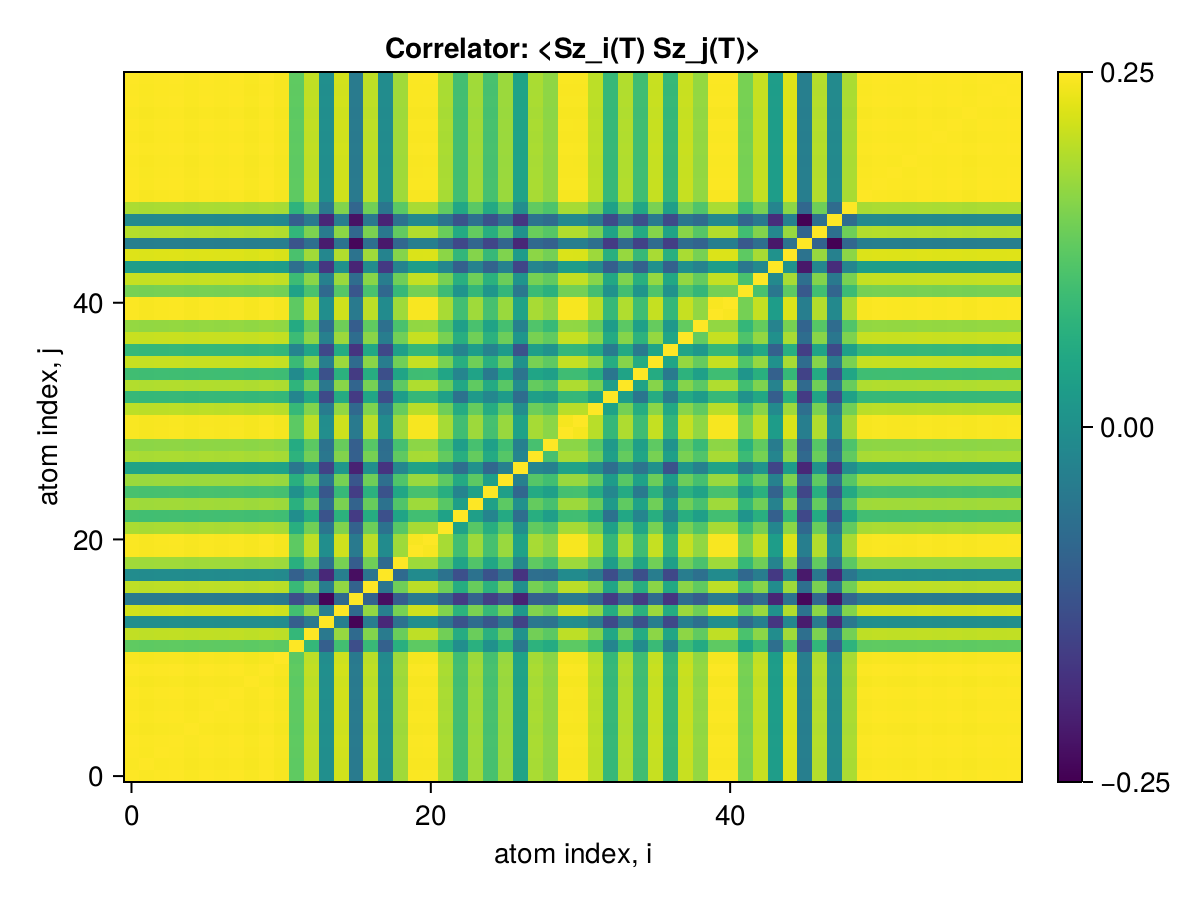

Values plotted in this chart, from the file beside it:
x1, x2, x3, x4, x5, x6, x7, x8, x9, x10, x11, x12, x13, x14, x15, x16, x17, x18, x19, x20, x21, x22, x23, x24
0.25, 0.2494, 0.2498, 0.25, 0.2493, 0.2499, 0.2495, 0.2499, 0.2491, 0.25, 0.2489, 0.2178, 0.2378, 0.1835, 0.2411, 0.1726, 0.2373, 0.182, 0.2315, 0.2493, 0.2494, 0.2334, 0.2105, 0.2316
0.2494, 0.25, 0.2492, 0.2494, 0.2488, 0.2493, 0.249, 0.2493, 0.2486, 0.2494, 0.2484, 0.2173, 0.2373, 0.1831, 0.2406, 0.1722, 0.2368, 0.1816, 0.231, 0.2488, 0.2488, 0.2329, 0.21, 0.2311
0.2498, 0.2492, 0.25, 0.2498, 0.2492, 0.2497, 0.2494, 0.2497, 0.249, 0.2498, 0.2487, 0.2177, 0.2377, 0.1834, 0.2409, 0.1724, 0.2372, 0.1818, 0.2314, 0.2492, 0.2492, 0.2332, 0.2104, 0.2315
0.25, 0.2494, 0.2498, 0.25, 0.2494, 0.2499, 0.2496, 0.2499, 0.2492, 0.25, 0.2489, 0.2178, 0.2379, 0.1835, 0.2411, 0.1726, 0.2373, 0.182, 0.2316, 0.2494, 0.2494, 0.2334, 0.2105, 0.2317
0.2493, 0.2488, 0.2492, 0.2494, 0.25, 0.2493, 0.249, 0.2493, 0.2486, 0.2494, 0.2483, 0.2174, 0.2374, 0.1831, 0.2405, 0.1721, 0.2367, 0.1815, 0.231, 0.2488, 0.2488, 0.2328, 0.21, 0.2311
0.2499, 0.2493, 0.2497, 0.2499, 0.2493, 0.25, 0.2495, 0.2498, 0.2491, 0.2499, 0.2489, 0.2178, 0.2378, 0.1835, 0.241, 0.1725, 0.2373, 0.182, 0.2315, 0.2493, 0.2493, 0.2333, 0.2105, 0.2316
0.2495, 0.249, 0.2494, 0.2496, 0.249, 0.2495, 0.25, 0.2495, 0.2488, 0.2496, 0.2485, 0.2175, 0.2375, 0.1833, 0.2407, 0.1723, 0.2369, 0.1817, 0.2312, 0.249, 0.249, 0.233, 0.2102, 0.2313
0.2499, 0.2493, 0.2497, 0.2499, 0.2493, 0.2498, 0.2495, 0.25, 0.2491, 0.2499, 0.2489, 0.2178, 0.2378, 0.1835, 0.2411, 0.1726, 0.2373, 0.182, 0.2315, 0.2493, 0.2493, 0.2334, 0.2105, 0.2316
0.2491, 0.2486, 0.249, 0.2492, 0.2486, 0.2491, 0.2488, 0.2491, 0.25, 0.2492, 0.2481, 0.2171, 0.2371, 0.1829, 0.2404, 0.172, 0.2366, 0.1814, 0.2308, 0.2486, 0.2486, 0.2327, 0.2098, 0.2309
0.25, 0.2494, 0.2498, 0.25, 0.2494, 0.2499, 0.2496, 0.2499, 0.2492, 0.25, 0.2489, 0.2178, 0.2379, 0.1835, 0.2411, 0.1726, 0.2373, 0.182, 0.2316, 0.2494, 0.2494, 0.2334, 0.2105, 0.2317
0.2489, 0.2484, 0.2487, 0.2489, 0.2483, 0.2489, 0.2485, 0.2489, 0.2481, 0.2489, 0.25, 0.2168, 0.2368, 0.1827, 0.2401, 0.1719, 0.2364, 0.1812, 0.2307, 0.2483, 0.2484, 0.2324, 0.2097, 0.2307
0.2178, 0.2173, 0.2177, 0.2178, 0.2174, 0.2178, 0.2175, 0.2178, 0.2171, 0.2178, 0.2168, 0.25, 0.2058, 0.1576, 0.2103, 0.1495, 0.2074, 0.1588, 0.2016, 0.2173, 0.2173, 0.2013, 0.1832, 0.2018
0.2378, 0.2373, 0.2377, 0.2379, 0.2374, 0.2378, 0.2375, 0.2378, 0.2371, 0.2379, 0.2368, 0.2058, 0.25, 0.1715, 0.2295, 0.1638, 0.2255, 0.1726, 0.22, 0.2373, 0.2373, 0.2218, 0.1997, 0.2202
0.1835, 0.1831, 0.1834, 0.1835, 0.1831, 0.1835, 0.1833, 0.1835, 0.1829, 0.1835, 0.1827, 0.1576, 0.1715, 0.25, 0.1749, 0.1196, 0.1736, 0.133, 0.1678, 0.1831, 0.1831, 0.1695, 0.152, 0.1654
0.2411, 0.2406, 0.2409, 0.2411, 0.2405, 0.241, 0.2407, 0.2411, 0.2404, 0.2411, 0.2401, 0.2103, 0.2295, 0.1749, 0.25, 0.1638, 0.2287, 0.175, 0.2231, 0.2405, 0.2406, 0.225, 0.2029, 0.2237
0.1726, 0.1722, 0.1724, 0.1726, 0.1721, 0.1725, 0.1723, 0.1726, 0.172, 0.1726, 0.1719, 0.1495, 0.1638, 0.1196, 0.1638, 0.25, 0.1601, 0.123, 0.157, 0.1722, 0.1721, 0.1596, 0.1413, 0.1597
0.2373, 0.2368, 0.2372, 0.2373, 0.2367, 0.2373, 0.2369, 0.2373, 0.2366, 0.2373, 0.2364, 0.2074, 0.2255, 0.1736, 0.2287, 0.1601, 0.25, 0.1694, 0.2213, 0.2367, 0.2368, 0.221, 0.1999, 0.2196
0.182, 0.1816, 0.1818, 0.182, 0.1815, 0.182, 0.1817, 0.182, 0.1814, 0.182, 0.1812, 0.1588, 0.1726, 0.133, 0.175, 0.123, 0.1694, 0.25, 0.1637, 0.1816, 0.1816, 0.1676, 0.1503, 0.1677
0.2315, 0.231, 0.2314, 0.2316, 0.231, 0.2315, 0.2312, 0.2315, 0.2308, 0.2316, 0.2307, 0.2016, 0.22, 0.1678, 0.2231, 0.157, 0.2213, 0.1637, 0.25, 0.231, 0.231, 0.2158, 0.1954, 0.2143
0.2493, 0.2488, 0.2492, 0.2494, 0.2488, 0.2493, 0.249, 0.2493, 0.2486, 0.2494, 0.2483, 0.2173, 0.2373, 0.1831, 0.2405, 0.1722, 0.2367, 0.1816, 0.231, 0.25, 0.2488, 0.2328, 0.21, 0.2311
0.2494, 0.2488, 0.2492, 0.2494, 0.2488, 0.2493, 0.249, 0.2493, 0.2486, 0.2494, 0.2484, 0.2173, 0.2373, 0.1831, 0.2406, 0.1721, 0.2368, 0.1816, 0.231, 0.2488, 0.25, 0.2329, 0.21, 0.2311
0.2334, 0.2329, 0.2332, 0.2334, 0.2328, 0.2333, 0.233, 0.2334, 0.2327, 0.2334, 0.2324, 0.2013, 0.2218, 0.1695, 0.225, 0.1596, 0.221, 0.1676, 0.2158, 0.2328, 0.2329, 0.25, 0.194, 0.2161
0.2105, 0.21, 0.2104, 0.2105, 0.21, 0.2105, 0.2102, 0.2105, 0.2098, 0.2105, 0.2097, 0.1832, 0.1997, 0.152, 0.2029, 0.1413, 0.1999, 0.1503, 0.1954, 0.21, 0.21, 0.194, 0.25, 0.1923
0.2316, 0.2311, 0.2315, 0.2317, 0.2311, 0.2316, 0.2313, 0.2316, 0.2309, 0.2317, 0.2307, 0.2018, 0.2202, 0.1654, 0.2237, 0.1597, 0.2196, 0.1677, 0.2143, 0.2311, 0.2311, 0.2161, 0.1923, 0.25
0.2119, 0.2114, 0.2118, 0.2119, 0.2114, 0.2118, 0.2116, 0.2118, 0.2112, 0.2119, 0.211, 0.1848, 0.2022, 0.154, 0.2068, 0.1424, 0.2028, 0.152, 0.1961, 0.2114, 0.2114, 0.2008, 0.1778, 0.1937
0.2305, 0.23, 0.2305, 0.2306, 0.2301, 0.2305, 0.2302, 0.2305, 0.2298, 0.2306, 0.2297, 0.2014, 0.2197, 0.1701, 0.223, 0.1535, 0.2213, 0.166, 0.2138, 0.23, 0.2301, 0.2171, 0.1983, 0.2171
0.1948, 0.1944, 0.1947, 0.1949, 0.1944, 0.1948, 0.1946, 0.1948, 0.1942, 0.1949, 0.194, 0.1707, 0.1857, 0.1441, 0.1881, 0.1308, 0.184, 0.1379, 0.1795, 0.1944, 0.1944, 0.1833, 0.1659, 0.1846
0.2334, 0.2329, 0.2333, 0.2335, 0.2329, 0.2334, 0.2331, 0.2334, 0.2327, 0.2335, 0.2325, 0.2033, 0.2219, 0.1708, 0.2254, 0.1584, 0.2229, 0.166, 0.2176, 0.2329, 0.233, 0.2184, 0.2007, 0.2188
0.228, 0.2275, 0.2278, 0.228, 0.2275, 0.2279, 0.2277, 0.228, 0.2273, 0.228, 0.227, 0.1992, 0.2168, 0.1684, 0.2197, 0.1579, 0.2158, 0.165, 0.211, 0.2274, 0.2275, 0.2127, 0.1917, 0.2116
0.2492, 0.2486, 0.249, 0.2492, 0.2486, 0.2491, 0.2488, 0.2491, 0.2484, 0.2492, 0.2482, 0.2171, 0.2371, 0.1829, 0.2404, 0.172, 0.2366, 0.1814, 0.2308, 0.2486, 0.2486, 0.2327, 0.2098, 0.2309
0.2491, 0.2486, 0.249, 0.2492, 0.2486, 0.2491, 0.2488, 0.2491, 0.2484, 0.2492, 0.2481, 0.2171, 0.2371, 0.1829, 0.2403, 0.172, 0.2366, 0.1814, 0.2308, 0.2486, 0.2486, 0.2327, 0.2098, 0.2309
0.237, 0.2364, 0.2368, 0.237, 0.2364, 0.2369, 0.2366, 0.2369, 0.2362, 0.237, 0.236, 0.2064, 0.2255, 0.1734, 0.2285, 0.163, 0.2247, 0.1719, 0.2194, 0.2364, 0.2364, 0.2213, 0.199, 0.2194
0.2068, 0.2064, 0.2067, 0.2068, 0.2063, 0.2068, 0.2065, 0.2068, 0.2061, 0.2068, 0.206, 0.1785, 0.1967, 0.1477, 0.1994, 0.1412, 0.1959, 0.1489, 0.1914, 0.2063, 0.2063, 0.1929, 0.1677, 0.19
0.2349, 0.2344, 0.2348, 0.235, 0.2344, 0.2349, 0.2346, 0.2349, 0.2342, 0.235, 0.234, 0.2042, 0.2237, 0.1708, 0.2266, 0.1609, 0.2229, 0.1703, 0.2176, 0.2344, 0.2344, 0.2196, 0.1969, 0.2178
0.2098, 0.2093, 0.2096, 0.2098, 0.2093, 0.2097, 0.2094, 0.2097, 0.2091, 0.2098, 0.209, 0.1815, 0.1995, 0.1509, 0.2024, 0.1409, 0.2001, 0.1499, 0.1952, 0.2093, 0.2093, 0.1958, 0.1784, 0.1947
0.2391, 0.2386, 0.239, 0.2392, 0.2386, 0.2391, 0.2388, 0.2391, 0.2384, 0.2392, 0.2382, 0.208, 0.2276, 0.1745, 0.2306, 0.1643, 0.2271, 0.1737, 0.2216, 0.2386, 0.2386, 0.2232, 0.2008, 0.2214
0.2064, 0.2059, 0.2063, 0.2064, 0.2059, 0.2063, 0.2061, 0.2064, 0.2057, 0.2064, 0.2056, 0.1779, 0.1962, 0.147, 0.1992, 0.1381, 0.1974, 0.1467, 0.1925, 0.2059, 0.206, 0.1924, 0.1771, 0.1915
0.2393, 0.2388, 0.2392, 0.2394, 0.2388, 0.2393, 0.239, 0.2393, 0.2386, 0.2394, 0.2384, 0.2084, 0.2277, 0.1754, 0.2308, 0.1651, 0.2271, 0.1741, 0.2218, 0.2388, 0.2388, 0.2233, 0.2009, 0.2216
0.2291, 0.2286, 0.229, 0.2292, 0.2286, 0.2291, 0.2288, 0.2291, 0.2284, 0.2292, 0.2282, 0.1989, 0.2182, 0.1663, 0.2213, 0.157, 0.218, 0.1667, 0.2125, 0.2286, 0.2286, 0.2142, 0.1924, 0.2121
0.2495, 0.2489, 0.2493, 0.2495, 0.2489, 0.2494, 0.2491, 0.2494, 0.2487, 0.2495, 0.2485, 0.2174, 0.2374, 0.1832, 0.2407, 0.1723, 0.2369, 0.1817, 0.2311, 0.2489, 0.2489, 0.233, 0.2102, 0.2313
0.2495, 0.2489, 0.2493, 0.2495, 0.2489, 0.2494, 0.2491, 0.2494, 0.2487, 0.2495, 0.2485, 0.2174, 0.2374, 0.1832, 0.2407, 0.1723, 0.2369, 0.1817, 0.2311, 0.2489, 0.2489, 0.233, 0.2101, 0.2312
0.2232, 0.2227, 0.2231, 0.2232, 0.2227, 0.2232, 0.2229, 0.2232, 0.2225, 0.2232, 0.2223, 0.1941, 0.2125, 0.1629, 0.2154, 0.1536, 0.2119, 0.1626, 0.2067, 0.2227, 0.2227, 0.2084, 0.1867, 0.2063
0.2389, 0.2384, 0.2387, 0.2389, 0.2383, 0.2388, 0.2385, 0.2389, 0.2381, 0.2389, 0.2379, 0.2083, 0.2272, 0.1757, 0.2303, 0.1649, 0.2267, 0.1736, 0.2214, 0.2383, 0.2384, 0.2229, 0.2013, 0.2215
0.1916, 0.1911, 0.1914, 0.1916, 0.1911, 0.1915, 0.1913, 0.1915, 0.191, 0.1916, 0.1908, 0.1661, 0.1824, 0.1388, 0.185, 0.1319, 0.1819, 0.1404, 0.1772, 0.1911, 0.1911, 0.1787, 0.1585, 0.1763
0.2436, 0.2431, 0.2434, 0.2436, 0.243, 0.2436, 0.2432, 0.2436, 0.2428, 0.2436, 0.2426, 0.2124, 0.2317, 0.1791, 0.2349, 0.1682, 0.2313, 0.1771, 0.2258, 0.243, 0.2431, 0.2273, 0.2054, 0.2258
0.1748, 0.1745, 0.1747, 0.1749, 0.1744, 0.1748, 0.1746, 0.1748, 0.1743, 0.1749, 0.1741, 0.1522, 0.1662, 0.1282, 0.1684, 0.1208, 0.166, 0.1272, 0.1622, 0.1744, 0.1745, 0.1626, 0.1469, 0.1613
0.2356, 0.2351, 0.2354, 0.2356, 0.235, 0.2355, 0.2352, 0.2356, 0.2348, 0.2356, 0.2346, 0.2053, 0.2242, 0.1727, 0.2273, 0.1625, 0.2237, 0.1712, 0.2184, 0.235, 0.2351, 0.2201, 0.1985, 0.2187
0.1808, 0.1804, 0.1807, 0.1809, 0.1804, 0.1808, 0.1806, 0.1808, 0.1803, 0.1809, 0.1801, 0.1577, 0.172, 0.1329, 0.1742, 0.1248, 0.1714, 0.1314, 0.1676, 0.1804, 0.1804, 0.1685, 0.1517, 0.1673
0.2336, 0.2331, 0.2335, 0.2336, 0.2331, 0.2336, 0.2333, 0.2336, 0.2329, 0.2336, 0.2327, 0.2035, 0.2223, 0.1714, 0.2254, 0.1613, 0.2218, 0.1702, 0.2164, 0.2331, 0.2331, 0.2183, 0.1968, 0.2166
0.2494, 0.2489, 0.2493, 0.2495, 0.2489, 0.2494, 0.2491, 0.2494, 0.2487, 0.2495, 0.2484, 0.2174, 0.2374, 0.1832, 0.2406, 0.1723, 0.2368, 0.1816, 0.2311, 0.2489, 0.2489, 0.2329, 0.2101, 0.2312
0.2499, 0.2493, 0.2497, 0.2499, 0.2493, 0.2498, 0.2495, 0.2499, 0.2491, 0.2499, 0.2489, 0.2178, 0.2378, 0.1835, 0.2411, 0.1726, 0.2373, 0.182, 0.2315, 0.2493, 0.2494, 0.2334, 0.2105, 0.2316
0.2497, 0.2491, 0.2495, 0.2497, 0.2491, 0.2496, 0.2493, 0.2496, 0.2489, 0.2497, 0.2487, 0.2176, 0.2376, 0.1833, 0.2408, 0.1724, 0.2371, 0.1818, 0.2313, 0.2491, 0.2491, 0.2332, 0.2103, 0.2314
0.2495, 0.249, 0.2494, 0.2496, 0.249, 0.2495, 0.2492, 0.2495, 0.2488, 0.2496, 0.2485, 0.2175, 0.2375, 0.1832, 0.2407, 0.1723, 0.2369, 0.1817, 0.2312, 0.249, 0.249, 0.233, 0.2102, 0.2313
0.25, 0.2494, 0.2498, 0.25, 0.2494, 0.2499, 0.2496, 0.2499, 0.2492, 0.25, 0.2489, 0.2178, 0.2379, 0.1835, 0.2411, 0.1726, 0.2373, 0.182, 0.2316, 0.2494, 0.2494, 0.2334, 0.2105, 0.2317
0.2496, 0.249, 0.2494, 0.2496, 0.249, 0.2495, 0.2492, 0.2496, 0.2488, 0.2496, 0.2486, 0.2175, 0.2375, 0.1833, 0.2408, 0.1724, 0.237, 0.1818, 0.2312, 0.249, 0.2491, 0.2331, 0.2102, 0.2313
0.2499, 0.2493, 0.2497, 0.2499, 0.2493, 0.2498, 0.2495, 0.2498, 0.2491, 0.2499, 0.2489, 0.2178, 0.2378, 0.1835, 0.2411, 0.1726, 0.2373, 0.182, 0.2315, 0.2493, 0.2493, 0.2334, 0.2105, 0.2316
0.2494, 0.2489, 0.2492, 0.2494, 0.2488, 0.2494, 0.249, 0.2494, 0.2486, 0.2494, 0.2484, 0.2174, 0.2373, 0.1831, 0.2406, 0.1722, 0.2368, 0.1816, 0.2311, 0.2488, 0.2489, 0.2329, 0.2101, 0.2312
0.2499, 0.2494, 0.2498, 0.25, 0.2494, 0.2499, 0.2496, 0.2499, 0.2492, 0.25, 0.2489, 0.2178, 0.2378, 0.1835, 0.2411, 0.1726, 0.2373, 0.182, 0.2316, 0.2494, 0.2494, 0.2334, 0.2105, 0.2317
0.2498, 0.2492, 0.2496, 0.2498, 0.2492, 0.2497, 0.2494, 0.2497, 0.249, 0.2498, 0.2488, 0.2177, 0.2377, 0.1834, 0.241, 0.1725, 0.2372, 0.1819, 0.2314, 0.2492, 0.2492, 0.2333, 0.2104, 0.2315
0.2499, 0.2494, 0.2498, 0.25, 0.2494, 0.2499, 0.2496, 0.2499, 0.2492, 0.25, 0.2489, 0.2178, 0.2379, 0.1835, 0.2411, 0.1726, 0.2373, 0.182, 0.2316, 0.2494, 0.2494, 0.2334, 0.2105, 0.2317
